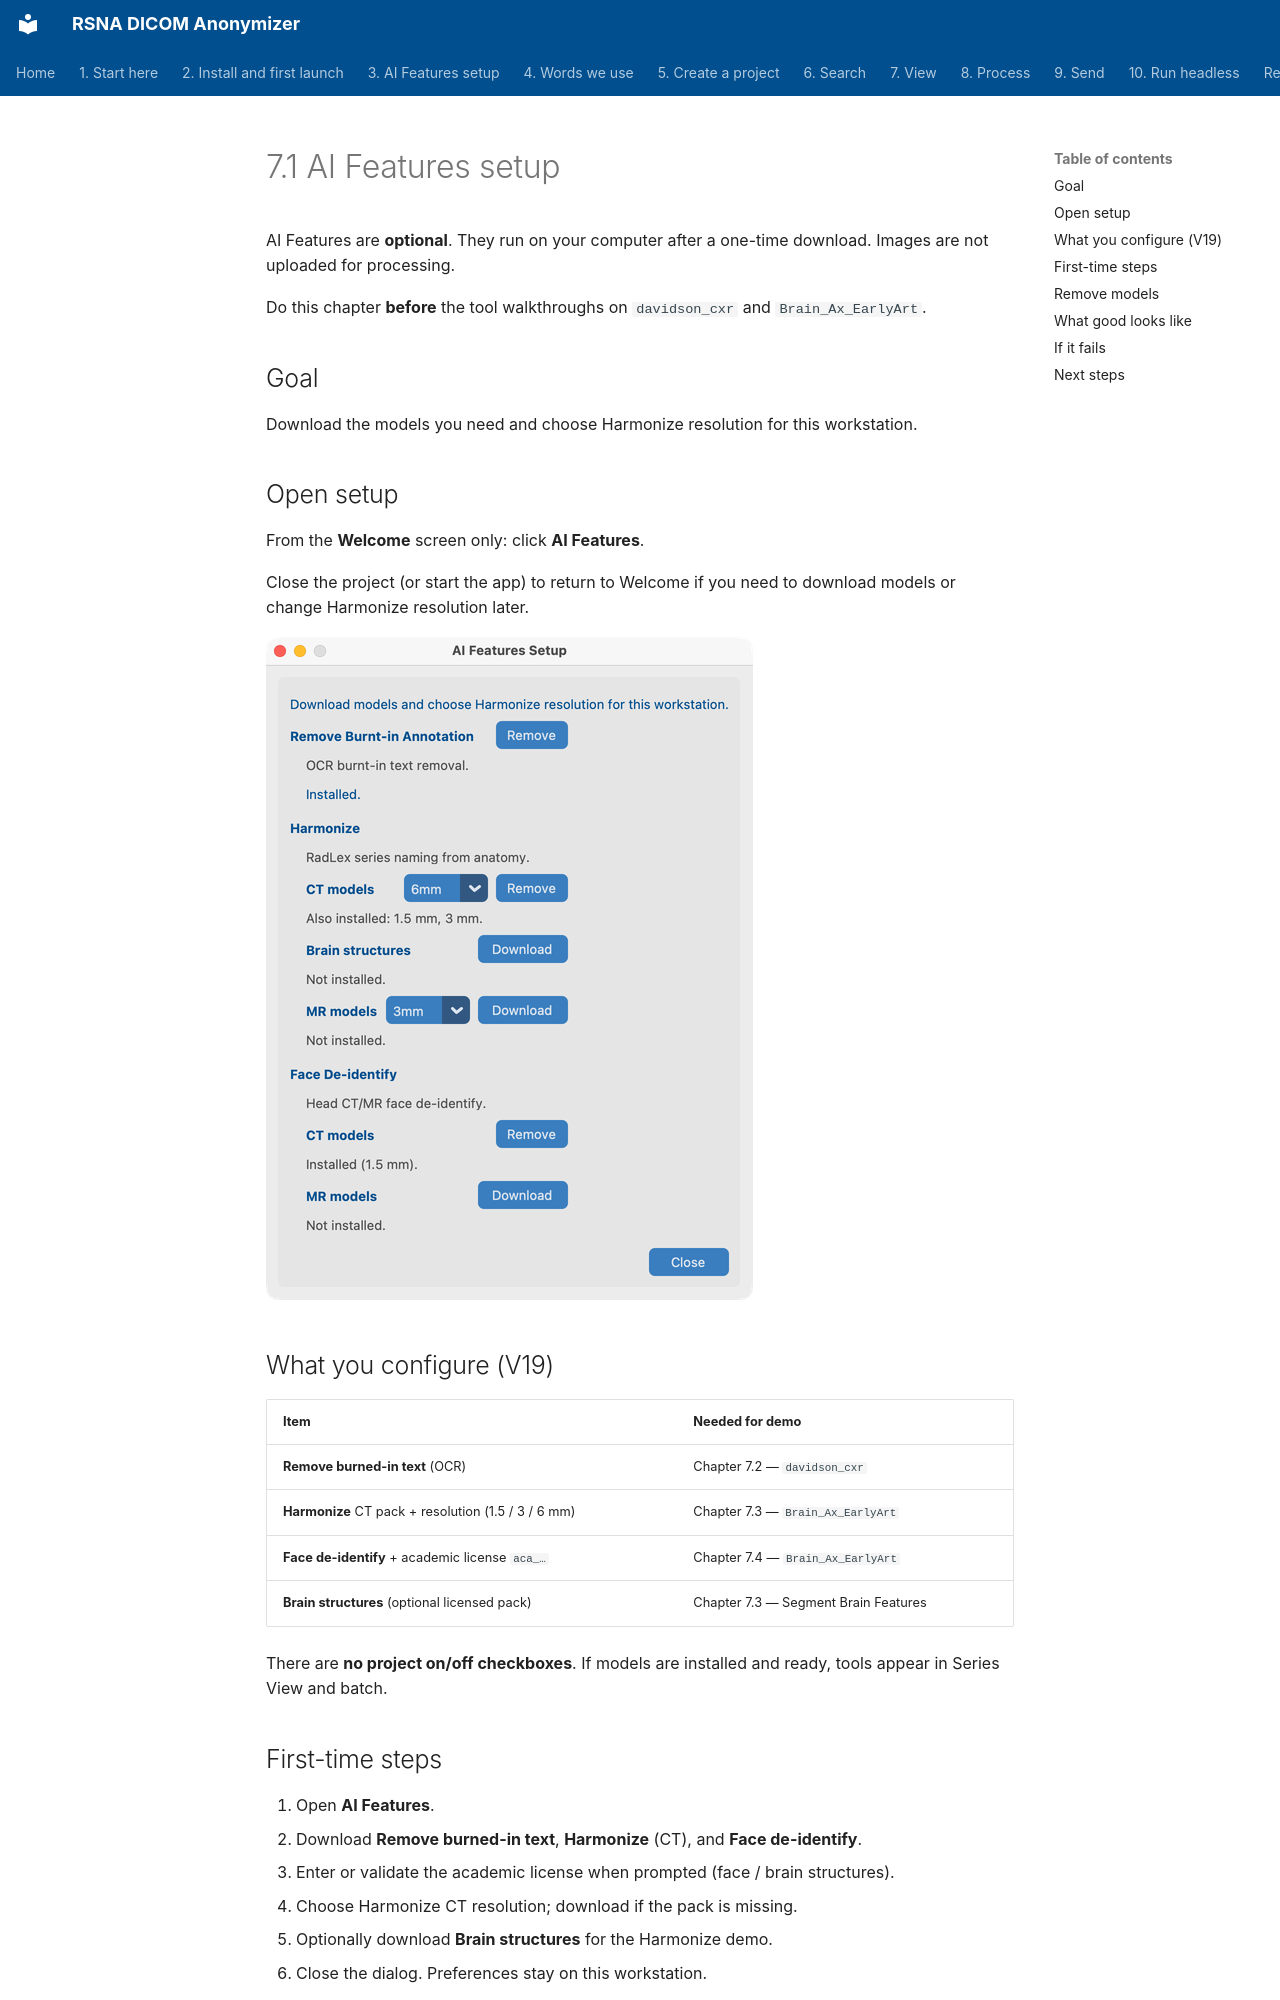

repository: RSNA/anonymizer · page: en/07-process/01-ai-features-setup/index.html · generator: mkdocs

# 7.1 AI Features setup

AI Features are **optional**. They run on your computer after a one-time download. Images are not uploaded for processing.

Do this chapter **before** the tool walkthroughs on `davidson_cxr` and `Brain_Ax_EarlyArt`.

## Goal

Download the models you need and choose Harmonize resolution for this workstation.

## Open setup

From the **Welcome** screen only: click **AI Features**.

Close the project (or start the app) to return to Welcome if you need to download models or change Harmonize resolution later.

![AI Features setup](shots/AiFeaturesSetup.png)

## What you configure (V19)

| Item | Needed for demo |
| --- | --- |
| **Remove burned-in text** (OCR) | Chapter 7.2 — `davidson_cxr` |
| **Harmonize** CT pack + resolution (1.5 / 3 / 6 mm) | Chapter 7.3 — `Brain_Ax_EarlyArt` |
| **Face de-identify** + academic license `aca_…` | Chapter 7.4 — `Brain_Ax_EarlyArt` |
| **Brain structures** (optional licensed pack) | Chapter 7.3 — Segment Brain Features |

There are **no project on/off checkboxes**. If models are installed and ready, tools appear in Series View and batch.
